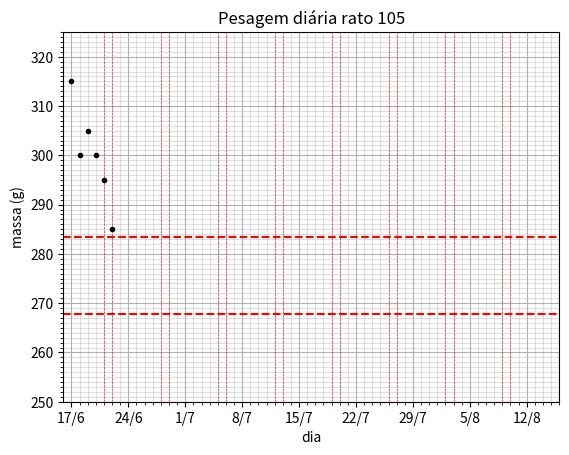

Recreate this plot in Python. (Note: this script raises an exception after producing the figure.)
#!/usr/bin/env python3
# -*- coding: utf-8 -*-
"""
Created on Sat Apr 22 17:16:54 2023

@author: Marcelo B. Reyes - UFABC
"""

import numpy as np
import matplotlib.pyplot as plt
import datetime
import os

# first day the rat was trained
FIRST_DAY = datetime.date(2025,6,17)

# number of day in the graph
N_DAYS = 60


R105= [315,300,305,300,295,285]
R106= [380,360,360,360,355,340]
R107= [355,340,340,340,335,320]
R108= [390,370,370,365,355,345]
R109= [395,375,375,375,365,355]
R110= [380,360,360,360,355,345]
R111= [375,355,350,350,340,325] 
R112= [380,360,360,360,350,335] 
R113= [425,405,400,400,390,375] 
R114= [385,360,360,355,350,340]
R115= [385,370,370,365,360,345]
R116= [370,345,345,350,340,330]


# all rats
ALL_RATS = [R105,R106,R107,R108,R109,R110,R111,R112,R113,R114,R115,R116]

# range of weights to plot
#MIN_WEIGHT = 290
#MAX_WEIGHT = MIN_WEIGHT + 150


def build_days_for_x_tick_lables(fd, N= 60):
    l = []                          # initiates list with all labels for x axis
    for i in range(0, N+1, 7):         # loop for all days
        if i % 7 == 0:              # every 7 days repeats the weekday
            fd = FIRST_DAY + datetime.timedelta(days=i)
            l.append(str(fd.day)+'/'+str(fd.month))            # adds to list
        # else:
        #     l.append('')            # otherwise, ommits the label
    return(l)

def build_graph(data, rat, N_DAYS, MIN_WEIGHT, should_save= False):
    fig = plt.figure()
    ax = fig.add_subplot(1, 1, 1)
    
    # plotting weights
    per_90 = data[0]*.90
    per_85 = data[0]*.85
    plt.axhline(y = per_90,color = 'r', linestyle = '--')
    plt.axhline(y = per_85, color = 'r', linestyle = '--')
    plt.xlim(-1,N_DAYS)
    plt.ylim(MIN_WEIGHT,MAX_WEIGHT)
    plt.xlabel('dia')
    plt.ylabel('massa (g)')
    plt.title(f'Pesagem diária rato {rat}')
    
    # Major ticks for x axis
    y_major_ticks = np.arange(MIN_WEIGHT, MAX_WEIGHT+1, 10)
    y_minor_ticks = np.arange(MIN_WEIGHT, MAX_WEIGHT+1,  1)
    
    ax.set_yticks(y_major_ticks)
    ax.set_yticks(y_minor_ticks, minor=True)
    
    # Major ticks for x axis
    x_major_ticks = np.arange(0, N_DAYS+1, 7)
    x_minor_ticks = np.arange(0, N_DAYS+1, 1)
    
    labels = build_days_for_x_tick_lables(FIRST_DAY, N= N_DAYS)
    
    ax.set_xticks(x_major_ticks, labels= labels, fontsize=10)
    ax.set_xticks(x_minor_ticks, minor=True)
    
    # And a corresponding grid
    ax.grid(which='both')
    
    # adding vertical lines for saturdays and sundays
    for i in range(N_DAYS):
        day = FIRST_DAY + datetime.timedelta(days=i)
        if day.weekday() in [5,6]:
            plt.axvline(x=i, alpha=0.8,color='r', lw= 0.5, ls='--')
    
    
    
    # Or if you want different settings for the grids:
    ax.grid(which='minor', alpha=0.4)
    ax.grid(which='major', alpha=1)
    
    plt.plot(data,'ko', ms=3)
    plt.savefig(os.path.realpath(f'../../output/tmp/pesos/peso_rato{rat}_temp.pdf'))
    
   # if should_save:
    #    plt.savefig(f'rat{rat}.pdf')
    plt.show()
    

# -------- main ----------

for rat,data in enumerate(ALL_RATS):
    MIN_WEIGHT = round(data[0]*.80/5)*5
    MAX_WEIGHT = round((data[0]+8)/5)*5
    build_graph(data, rat+105, N_DAYS, MIN_WEIGHT, should_save=True)
    
    
    
